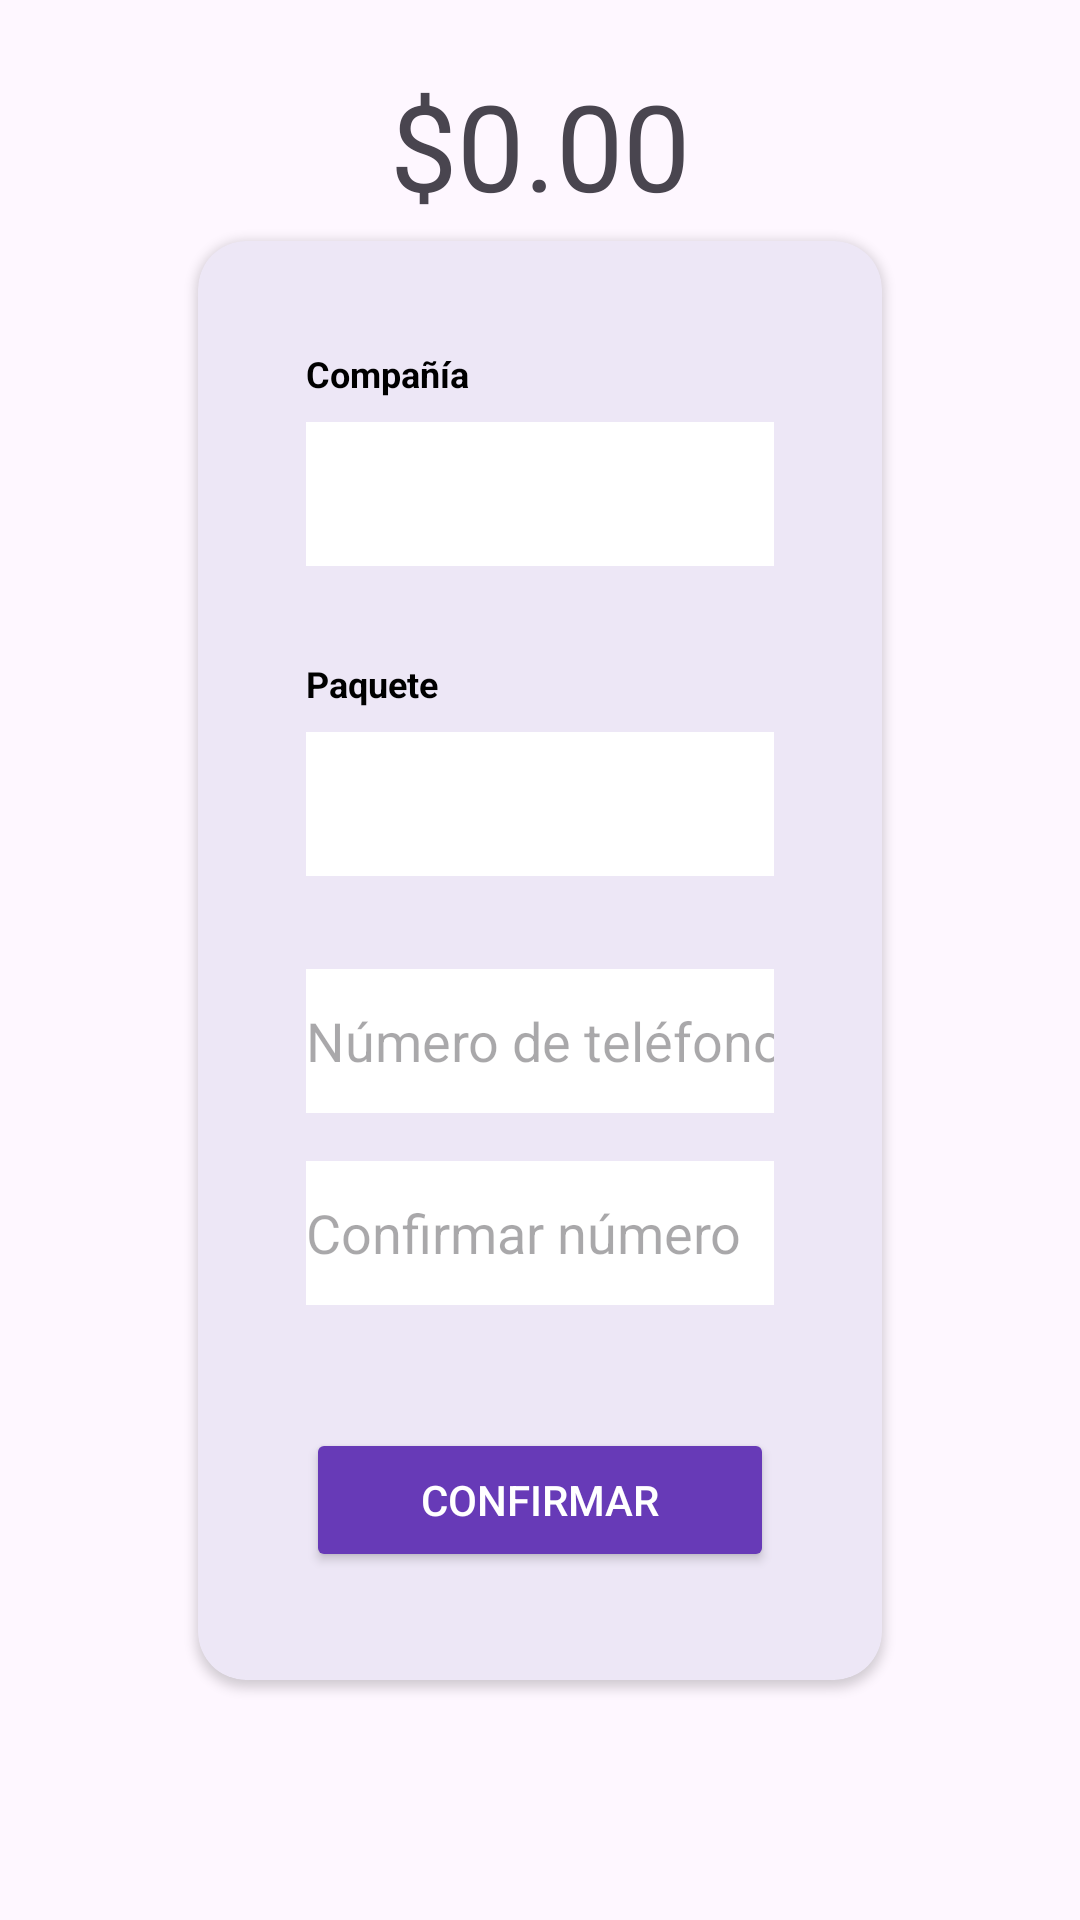

Here is an Android app screen rendered from its layout file. Give the layout XML and the strings, colors and styles it references.
<!-- AndroidManifest.xml: application theme Theme.RecargApp -->
<!-- res/layout/fragment_recharge.xml -->
<?xml version="1.0" encoding="utf-8"?>
<androidx.constraintlayout.widget.ConstraintLayout xmlns:android="http://schemas.android.com/apk/res/android"
    xmlns:app="http://schemas.android.com/apk/res-auto"
    xmlns:tools="http://schemas.android.com/tools"
    android:layout_width="match_parent"
    android:layout_height="match_parent"
    android:padding="16dp"
    >

    
    <androidx.cardview.widget.CardView
        android:id="@+id/cardView"
        android:layout_width="0dp"
        android:layout_height="wrap_content"
        android:minHeight="400dp"
        app:layout_constraintTop_toTopOf="parent"
        app:layout_constraintBottom_toBottomOf="parent"
        app:layout_constraintStart_toStartOf="parent"
        app:layout_constraintEnd_toEndOf="parent"
        android:layout_marginHorizontal="50dp"
        app:cardCornerRadius="16dp"
        android:backgroundTint="@color/primaryV2"
        android:elevation="4dp"
        android:padding="3dp">

        <LinearLayout
            android:layout_width="match_parent"
            android:layout_height="wrap_content"
            android:orientation="vertical"
            android:minHeight="400dp"
            android:padding="36dp">

            
            <TextView
                android:layout_width="wrap_content"
                android:layout_height="wrap_content"
                android:layout_marginBottom="8dp"
                android:text="Compañía"
                android:textColor="@color/black"
                android:textSize="12sp"
                android:textStyle="bold" />

            <Spinner
                android:id="@+id/spinner_company"
                android:layout_width="match_parent"
                android:layout_height="48dp"
                android:layout_marginBottom="16dp"
                android:spinnerMode="dropdown"
                android:background="@color/white"

                />

            
            <TextView
                android:layout_width="wrap_content"
                android:layout_height="wrap_content"
                android:layout_marginBottom="8dp"
                android:text="Paquete"
                android:textColor="@color/black"
                android:textSize="12sp"
                android:textStyle="bold"
                android:layout_marginTop="15dp"/>
            <Spinner
                android:id="@+id/spinner_package"
                android:layout_width="match_parent"
                android:layout_height="48dp"
                android:layout_marginBottom="16dp"
                android:background="@color/white"
                android:spinnerMode="dropdown"/>

            
            <EditText
                android:id="@+id/editText_numero"
                android:layout_width="match_parent"
                android:layout_height="48dp"
                android:layout_marginTop="15dp"
                android:layout_marginBottom="16dp"
                android:background="@color/white"
                android:hint="Número de teléfono"
                android:inputType="phone" />

            
            <EditText
                android:id="@+id/editText_confirmar_numero"
                android:layout_width="match_parent"
                android:layout_height="48dp"
                android:layout_marginBottom="16dp"
                android:background="@color/white"
                android:hint="Confirmar número"
                android:inputType="phone" />

            
            <Button
                android:id="@+id/button_confirmar"
                android:layout_width="match_parent"
                android:layout_height="wrap_content"
                android:text="Confirmar"
                android:backgroundTint="@color/primary"
                android:textColor="@color/white"
                android:layout_marginTop="25dp"/>

        </LinearLayout>
    </androidx.cardview.widget.CardView>

    <TextView
        android:id="@+id/priceLabel"
        android:layout_width="wrap_content"
        android:layout_height="wrap_content"
        android:text="$0.00"
        android:textSize="40dp"
        app:layout_constraintBottom_toTopOf="@+id/cardView"
        app:layout_constraintEnd_toEndOf="parent"
        app:layout_constraintStart_toStartOf="parent"
        app:layout_constraintTop_toTopOf="parent" />

</androidx.constraintlayout.widget.ConstraintLayout>
<!-- resources referenced by this layout -->
<resources>
  <color name="black">#FF000000</color>
  <color name="primary">#673AB7</color>
  <color name="primaryV2">#EDE7F6</color>
  <color name="white">#FFFFFFFF</color>
  <style name="Theme.RecargApp" parent="Base.Theme.RecargApp" />
  <style name="Base.Theme.RecargApp" parent="Theme.Material3.Light.NoActionBar">
          
          
      </style>
</resources>
